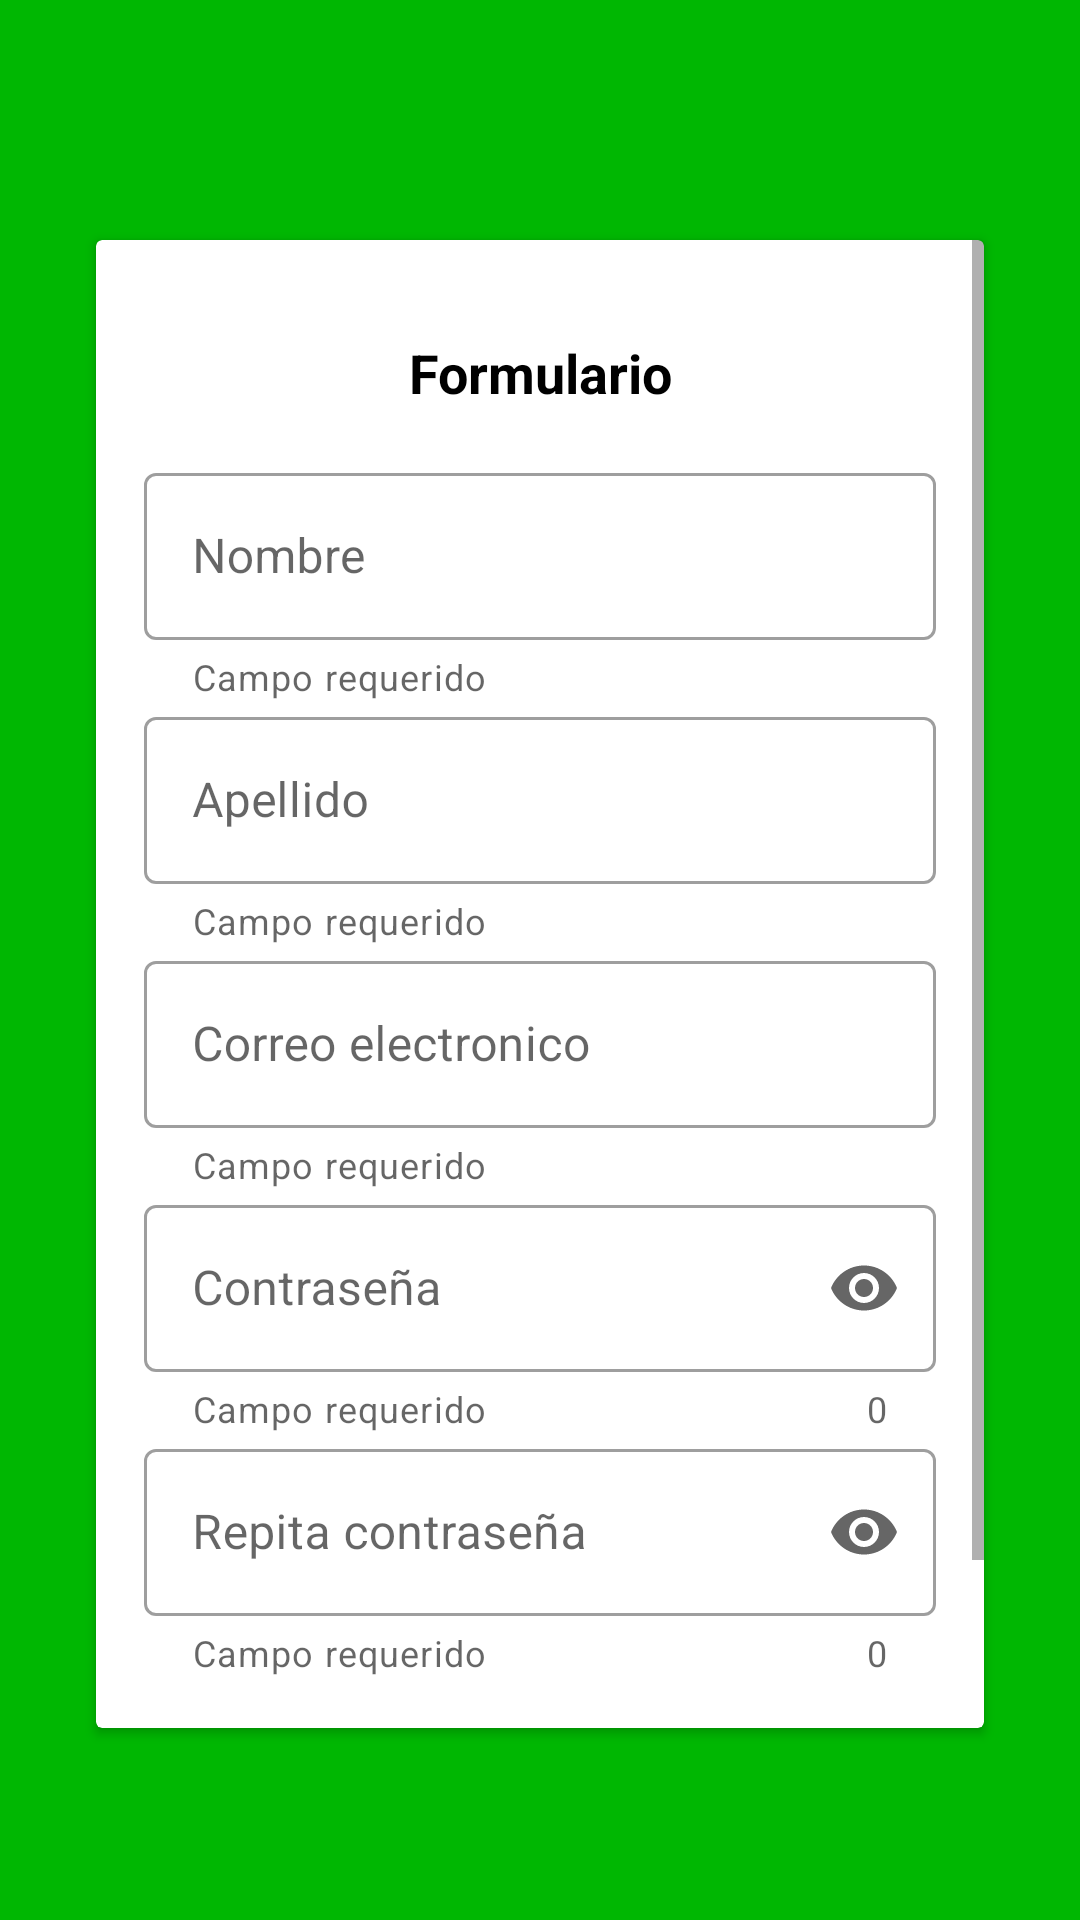

Produce the Android XML layout that renders to this screen, including the resource entries it uses.
<!-- AndroidManifest.xml: application theme Theme.DeudoresAppV2 -->
<!-- res/layout/activity_register.xml -->
<?xml version="1.0" encoding="utf-8"?>
<androidx.constraintlayout.widget.ConstraintLayout xmlns:android="http://schemas.android.com/apk/res/android"
    xmlns:app="http://schemas.android.com/apk/res-auto"
    xmlns:tools="http://schemas.android.com/tools"
    android:layout_width="match_parent"
    android:layout_height="match_parent"
    android:background="@color/icon_background"
    tools:context=".RegisterActivity">

    <androidx.cardview.widget.CardView
        android:layout_width="match_parent"
        android:layout_height="0dp"
        android:layout_marginStart="32dp"
        android:layout_marginTop="80dp"
        android:layout_marginEnd="32dp"
        android:layout_marginBottom="64dp"
        app:layout_constraintBottom_toBottomOf="parent"
        app:layout_constraintEnd_toEndOf="parent"
        app:layout_constraintStart_toStartOf="parent"
        app:layout_constraintTop_toTopOf="parent">

        <ScrollView
            android:layout_width="match_parent"
            android:layout_height="match_parent"
            tools:ignore="ScrollViewCount">

            <LinearLayout
                android:layout_width="match_parent"
                android:layout_height="wrap_content"
                android:orientation="vertical"
                android:padding="16dp">

                <TextView
                    android:id="@+id/tittle_text_view"
                    android:layout_width="match_parent"
                    android:layout_height="wrap_content"
                    android:layout_margin="16dp"
                    android:text="@string/form"
                    android:textAlignment="center"
                    android:textColor="@color/black"
                    android:textSize="18sp"
                    android:textStyle="bold" />

                <com.google.android.material.textfield.TextInputLayout
                    android:id="@+id/name_text_input_layout"
                    style="@style/Widget.MaterialComponents.TextInputLayout.OutlinedBox"
                    android:layout_width="match_parent"
                    android:layout_height="wrap_content"
                    app:helperText="@string/required_field">

                    <com.google.android.material.textfield.TextInputEditText
                        android:id="@+id/name_edit_text"
                        android:layout_width="match_parent"
                        android:layout_height="wrap_content"
                        android:layout_marginTop="8dp"
                        android:hint="@string/name"
                        android:inputType="text"
                        tools:ignore="TextContrastCheck" />

                </com.google.android.material.textfield.TextInputLayout>

                <com.google.android.material.textfield.TextInputLayout
                    android:id="@+id/last_name_text_input_layout"
                    style="@style/Widget.MaterialComponents.TextInputLayout.OutlinedBox"
                    android:layout_width="match_parent"
                    android:layout_height="wrap_content"
                    app:helperText="@string/required_field">

                    <com.google.android.material.textfield.TextInputEditText
                        android:id="@+id/last_name_edit_text"
                        android:layout_width="match_parent"
                        android:layout_height="wrap_content"
                        android:layout_marginTop="8dp"
                        android:hint="@string/last_name"
                        android:inputType="text"
                        tools:ignore="TextContrastCheck" />

                </com.google.android.material.textfield.TextInputLayout>

                <com.google.android.material.textfield.TextInputLayout
                    android:id="@+id/email_text_input_layout"
                    style="@style/Widget.MaterialComponents.TextInputLayout.OutlinedBox"
                    android:layout_width="match_parent"
                    android:layout_height="wrap_content"
                    app:helperText="@string/required_field">

                    <com.google.android.material.textfield.TextInputEditText
                        android:id="@+id/email_edit_text"
                        android:layout_width="match_parent"
                        android:layout_height="wrap_content"
                        android:layout_marginTop="8dp"
                        android:hint="@string/email"
                        android:inputType="textEmailAddress"
                        tools:ignore="TextContrastCheck" />

                </com.google.android.material.textfield.TextInputLayout>

                <com.google.android.material.textfield.TextInputLayout
                    android:id="@+id/password_text_input_layout"
                    style="@style/Widget.MaterialComponents.TextInputLayout.OutlinedBox"
                    android:layout_width="match_parent"
                    android:layout_height="wrap_content"
                    app:counterEnabled="true"
                    app:endIconMode="password_toggle"
                    app:helperText="@string/required_field">

                    <com.google.android.material.textfield.TextInputEditText
                        android:id="@+id/password_edit_text"
                        android:layout_width="match_parent"
                        android:layout_height="wrap_content"
                        android:layout_marginTop="8dp"
                        android:hint="@string/password"
                        android:inputType="textPassword"
                        tools:ignore="TextContrastCheck" />
                </com.google.android.material.textfield.TextInputLayout>

                <com.google.android.material.textfield.TextInputLayout
                    android:id="@+id/rep_password_text_input_layout"
                    style="@style/Widget.MaterialComponents.TextInputLayout.OutlinedBox"
                    android:layout_width="match_parent"
                    android:layout_height="wrap_content"
                    app:counterEnabled="true"
                    app:endIconMode="password_toggle"
                    app:errorEnabled="true"
                    app:helperText="@string/required_field">

                    <com.google.android.material.textfield.TextInputEditText
                        android:id="@+id/rep_password_edit_text"
                        android:layout_width="match_parent"
                        android:layout_height="wrap_content"
                        android:layout_marginTop="8dp"
                        android:hint="@string/repeat_password"
                        android:inputType="textPassword"
                        tools:ignore="TextContrastCheck" />
                </com.google.android.material.textfield.TextInputLayout>

                <Button
                    android:id="@+id/save_button"
                    android:layout_width="wrap_content"
                    android:layout_height="wrap_content"
                    android:layout_gravity="center_horizontal"
                    android:layout_marginTop="16dp"
                    android:backgroundTint="@color/button_color"
                    android:text="@string/Register"
                    android:textAllCaps="false"
                    android:textColor="@color/black" />
            </LinearLayout>
        </ScrollView>
    </androidx.cardview.widget.CardView>

</androidx.constraintlayout.widget.ConstraintLayout>
<!-- resources referenced by this layout -->
<resources>
  <color name="black">#FF000000</color>
  <color name="button_color">#FF34495E</color>
  <color name="icon_background">#FF00B702</color>
  <string name="Register">Registrar</string>
  <string name="email">Correo electronico</string>
  <string name="form">Formulario</string>
  <string name="last_name">Apellido</string>
  <string name="name">Nombre</string>
  <string name="password">Contraseña</string>
  <string name="repeat_password">Repita contraseña</string>
  <string name="required_field">Campo requerido</string>
  <style name="Theme.DeudoresAppV2" parent="Theme.MaterialComponents.DayNight.DarkActionBar">
          
          <item name="colorPrimary">@color/md_teal_700</item>
          <item name="colorPrimaryVariant">@color/md_teal_600</item>
          <item name="colorOnPrimary">@color/white</item>
          
          <item name="colorSecondary">@color/teal_200</item>
          <item name="colorSecondaryVariant">@color/teal_700</item>
          <item name="colorOnSecondary">@color/black</item>
          
          <item name="android:statusBarColor" tools:targetApi="l">?attr/colorPrimaryVariant</item>
          
      </style>
  <color name="md_teal_700">#00796b</color>
  <color name="md_teal_600">#00897b</color>
  <color name="white">#FFFFFFFF</color>
  <color name="teal_200">#FF03DAC5</color>
  <color name="teal_700">#FF018786</color>
</resources>
